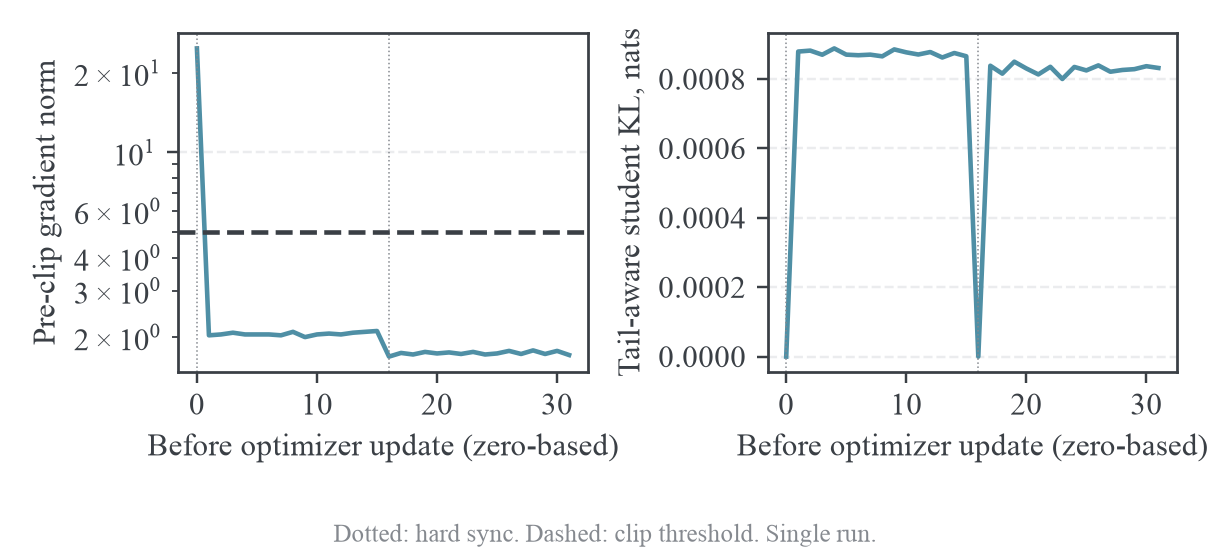

The data file committed next to this chart (first rows):
outer_call, inner_step, grad_norm, grad_clip_scale, mirror/student_center/mean, mirror/teacher_center/mean, mirror/sampled_log_ratio/rms, mirror/importance_ess_fraction
0, 0, 24.75, 0.202, 0.0, 0.3358, 0.0, 1.0
0, 1, 2.031, 1.0, 0.0008794, 0.3358, 0.04383, 0.9981
0, 2, 2.047, 1.0, 0.0008821, 0.3358, 0.04423, 0.998
0, 3, 2.078, 1.0, 0.0008703, 0.3358, 0.04467, 0.998
0, 4, 2.047, 1.0, 0.0008884, 0.3358, 0.0436, 0.9981
0, 5, 2.047, 1.0, 0.0008705, 0.3358, 0.04421, 0.998
0, 6, 2.047, 1.0, 0.0008688, 0.3358, 0.04437, 0.998
0, 7, 2.031, 1.0, 0.0008705, 0.3358, 0.04416, 0.998
0, 8, 2.094, 1.0, 0.0008656, 0.3358, 0.04414, 0.998
0, 9, 2.0, 1.0, 0.0008856, 0.3358, 0.04462, 0.998
0, 10, 2.047, 1.0, 0.0008771, 0.3358, 0.04388, 0.998
0, 11, 2.062, 1.0, 0.0008709, 0.3358, 0.04362, 0.9981
0, 12, 2.047, 1.0, 0.000878, 0.3358, 0.04335, 0.9981
0, 13, 2.078, 1.0, 0.0008622, 0.3358, 0.04369, 0.9981
0, 14, 2.094, 1.0, 0.0008752, 0.3358, 0.04374, 0.9981
0, 15, 2.109, 1.0, 0.0008658, 0.3358, 0.04324, 0.9981
1, 0, 1.688, 1.0, 0.0, 0.3464, 0.0, 1.0
1, 1, 1.742, 1.0, 0.0008385, 0.3464, 0.04232, 0.9982
1, 2, 1.719, 1.0, 0.0008157, 0.3464, 0.04145, 0.9983
1, 3, 1.758, 1.0, 0.0008501, 0.3464, 0.04113, 0.9983
1, 4, 1.734, 1.0, 0.0008307, 0.3464, 0.04185, 0.9982
1, 5, 1.75, 1.0, 0.0008135, 0.3464, 0.04101, 0.9983
1, 6, 1.727, 1.0, 0.0008354, 0.3464, 0.04174, 0.9983
1, 7, 1.758, 1.0, 0.0008003, 0.3464, 0.04115, 0.9983
1, 8, 1.719, 1.0, 0.000835, 0.3464, 0.04177, 0.9983
1, 9, 1.734, 1.0, 0.0008251, 0.3464, 0.0411, 0.9983
1, 10, 1.773, 1.0, 0.0008395, 0.3464, 0.04148, 0.9983
1, 11, 1.727, 1.0, 0.0008212, 0.3464, 0.0407, 0.9983
1, 12, 1.781, 1.0, 0.0008263, 0.3464, 0.04176, 0.9982
1, 13, 1.727, 1.0, 0.0008286, 0.3464, 0.04196, 0.9982
1, 14, 1.773, 1.0, 0.0008372, 0.3464, 0.04177, 0.9982
1, 15, 1.711, 1.0, 0.0008321, 0.3464, 0.04187, 0.9983
